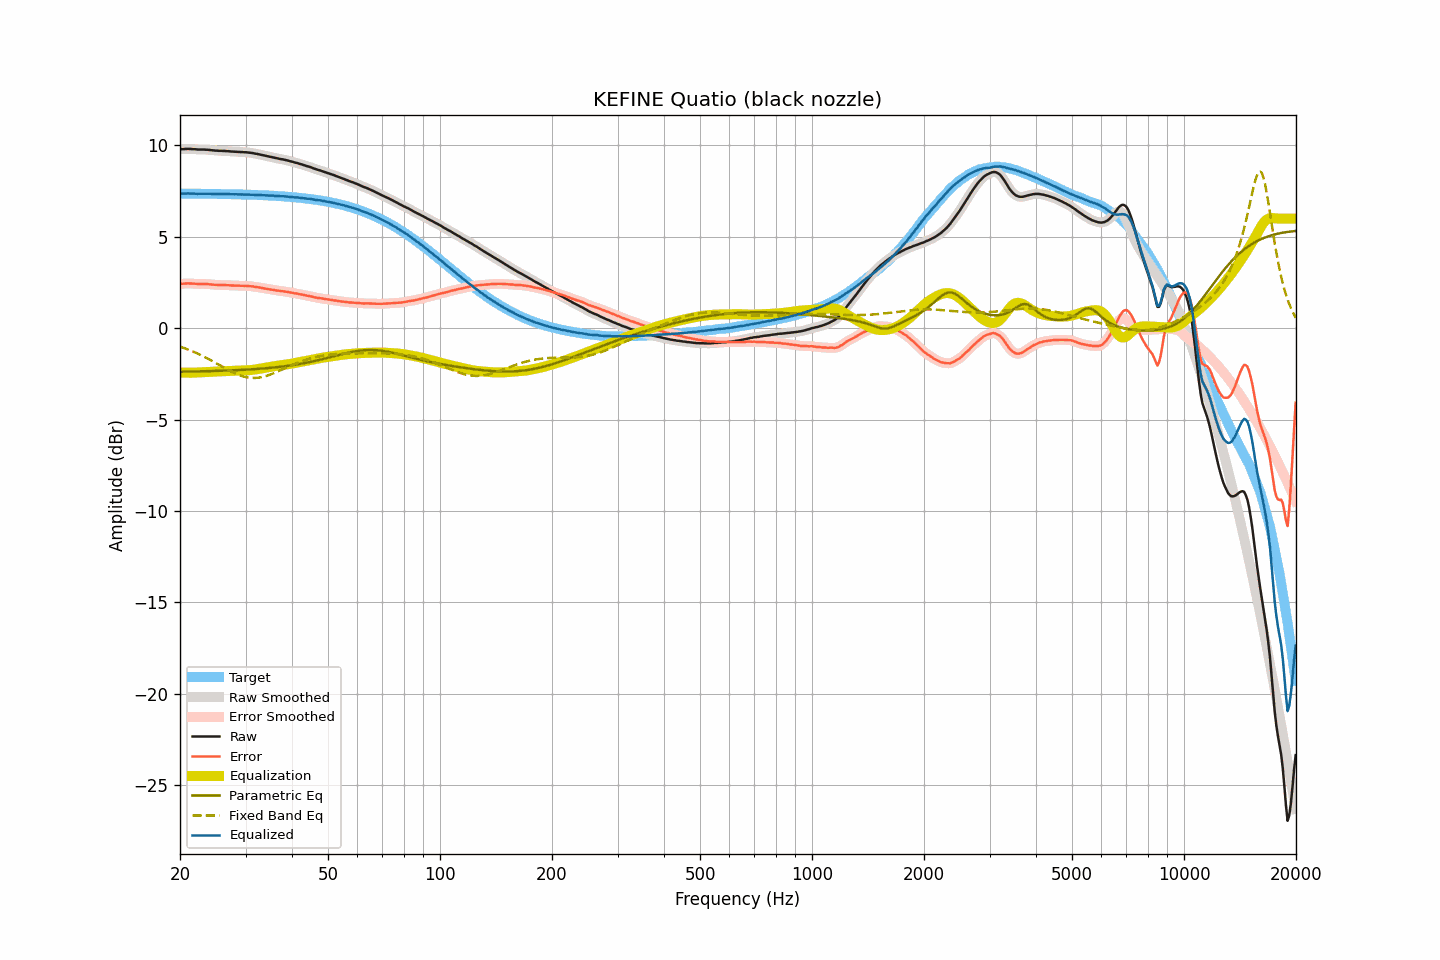

Values plotted in this chart, from the file beside it:
frequency, raw, smoothed, error, error_smoothed, equalization, parametric_eq, fixed_band_eq, equalized_raw, equalized_smoothed, target
20.00, 9.79, 9.79, 2.42, 2.42, -2.43, -2.38, -1.01, 7.36, 7.36, 7.37
20.20, 9.80, 9.79, 2.43, 2.43, -2.43, -2.38, -1.04, 7.37, 7.36, 7.37
20.40, 9.80, 9.80, 2.43, 2.43, -2.43, -2.38, -1.07, 7.36, 7.37, 7.37
20.61, 9.81, 9.81, 2.44, 2.44, -2.44, -2.38, -1.10, 7.37, 7.37, 7.37
20.81, 9.81, 9.81, 2.44, 2.44, -2.44, -2.38, -1.13, 7.37, 7.37, 7.36
21.02, 9.82, 9.81, 2.45, 2.45, -2.44, -2.38, -1.17, 7.38, 7.37, 7.36
21.23, 9.81, 9.81, 2.44, 2.45, -2.44, -2.38, -1.20, 7.37, 7.37, 7.36
21.44, 9.81, 9.81, 2.44, 2.44, -2.44, -2.37, -1.24, 7.37, 7.37, 7.36
21.66, 9.80, 9.80, 2.44, 2.44, -2.44, -2.37, -1.28, 7.36, 7.36, 7.36
21.87, 9.80, 9.79, 2.44, 2.43, -2.43, -2.37, -1.31, 7.36, 7.36, 7.36
22.09, 9.79, 9.79, 2.43, 2.43, -2.43, -2.37, -1.35, 7.36, 7.36, 7.36
22.31, 9.78, 9.78, 2.42, 2.42, -2.43, -2.37, -1.39, 7.35, 7.35, 7.36
22.54, 9.78, 9.78, 2.42, 2.42, -2.42, -2.37, -1.43, 7.35, 7.35, 7.36
22.76, 9.78, 9.78, 2.42, 2.42, -2.42, -2.36, -1.48, 7.36, 7.36, 7.36
22.99, 9.78, 9.78, 2.42, 2.42, -2.42, -2.36, -1.52, 7.36, 7.36, 7.36
23.22, 9.78, 9.77, 2.42, 2.42, -2.42, -2.36, -1.56, 7.36, 7.36, 7.36
23.45, 9.77, 9.77, 2.41, 2.42, -2.41, -2.36, -1.61, 7.35, 7.36, 7.35
23.69, 9.77, 9.76, 2.41, 2.41, -2.41, -2.35, -1.65, 7.36, 7.36, 7.35
23.92, 9.76, 9.76, 2.40, 2.40, -2.40, -2.35, -1.70, 7.35, 7.35, 7.35
24.16, 9.75, 9.75, 2.40, 2.40, -2.40, -2.35, -1.75, 7.35, 7.35, 7.35
24.40, 9.74, 9.74, 2.39, 2.39, -2.39, -2.35, -1.80, 7.35, 7.35, 7.35
24.65, 9.73, 9.73, 2.38, 2.38, -2.38, -2.34, -1.85, 7.35, 7.35, 7.35
24.89, 9.72, 9.72, 2.37, 2.37, -2.38, -2.34, -1.89, 7.34, 7.34, 7.35
25.14, 9.72, 9.71, 2.37, 2.37, -2.37, -2.34, -1.94, 7.35, 7.34, 7.35
25.39, 9.71, 9.71, 2.36, 2.37, -2.37, -2.34, -1.99, 7.34, 7.34, 7.34
25.65, 9.71, 9.71, 2.36, 2.36, -2.36, -2.33, -2.04, 7.34, 7.34, 7.34
25.91, 9.71, 9.70, 2.37, 2.36, -2.36, -2.33, -2.09, 7.35, 7.34, 7.34
26.16, 9.70, 9.70, 2.36, 2.36, -2.36, -2.33, -2.14, 7.34, 7.34, 7.34
26.43, 9.70, 9.69, 2.36, 2.36, -2.35, -2.32, -2.19, 7.34, 7.34, 7.34
26.69, 9.69, 9.69, 2.35, 2.35, -2.35, -2.32, -2.24, 7.34, 7.34, 7.34
26.96, 9.69, 9.68, 2.35, 2.35, -2.35, -2.32, -2.29, 7.34, 7.34, 7.34
27.23, 9.68, 9.68, 2.34, 2.34, -2.34, -2.31, -2.33, 7.33, 7.33, 7.33
27.50, 9.67, 9.67, 2.34, 2.34, -2.34, -2.31, -2.38, 7.33, 7.33, 7.33
27.77, 9.67, 9.66, 2.34, 2.33, -2.34, -2.31, -2.42, 7.33, 7.33, 7.33
28.05, 9.66, 9.66, 2.33, 2.33, -2.33, -2.30, -2.46, 7.32, 7.33, 7.33
28.33, 9.66, 9.65, 2.33, 2.33, -2.33, -2.30, -2.50, 7.33, 7.33, 7.33
28.62, 9.65, 9.65, 2.32, 2.33, -2.33, -2.29, -2.54, 7.32, 7.32, 7.32
28.90, 9.65, 9.64, 2.33, 2.32, -2.32, -2.29, -2.57, 7.32, 7.32, 7.32
29.19, 9.64, 9.64, 2.32, 2.32, -2.32, -2.29, -2.61, 7.31, 7.32, 7.32
29.48, 9.64, 9.63, 2.32, 2.32, -2.32, -2.28, -2.63, 7.32, 7.32, 7.32
29.78, 9.63, 9.63, 2.31, 2.32, -2.32, -2.28, -2.66, 7.31, 7.31, 7.31
30.08, 9.63, 9.62, 2.32, 2.31, -2.31, -2.27, -2.68, 7.31, 7.31, 7.31
30.38, 9.62, 9.62, 2.31, 2.31, -2.31, -2.27, -2.70, 7.31, 7.31, 7.31
30.68, 9.61, 9.61, 2.30, 2.30, -2.30, -2.26, -2.71, 7.31, 7.31, 7.31
30.99, 9.60, 9.60, 2.29, 2.29, -2.29, -2.26, -2.72, 7.30, 7.30, 7.30
31.30, 9.59, 9.58, 2.29, 2.28, -2.28, -2.25, -2.72, 7.30, 7.30, 7.30
31.61, 9.57, 9.57, 2.27, 2.27, -2.27, -2.24, -2.73, 7.30, 7.30, 7.30
31.93, 9.55, 9.55, 2.25, 2.26, -2.26, -2.24, -2.72, 7.29, 7.29, 7.29
32.24, 9.54, 9.53, 2.25, 2.24, -2.24, -2.23, -2.72, 7.29, 7.29, 7.29
32.57, 9.52, 9.52, 2.23, 2.23, -2.23, -2.23, -2.71, 7.29, 7.29, 7.29
32.89, 9.50, 9.50, 2.21, 2.22, -2.21, -2.22, -2.69, 7.28, 7.28, 7.28
33.22, 9.48, 9.48, 2.20, 2.20, -2.20, -2.21, -2.68, 7.28, 7.28, 7.28
33.55, 9.46, 9.46, 2.18, 2.18, -2.18, -2.20, -2.66, 7.27, 7.27, 7.27
33.89, 9.44, 9.44, 2.17, 2.17, -2.17, -2.20, -2.63, 7.27, 7.27, 7.27
34.23, 9.42, 9.42, 2.15, 2.15, -2.15, -2.19, -2.61, 7.27, 7.27, 7.27
34.57, 9.40, 9.40, 2.13, 2.13, -2.14, -2.18, -2.58, 7.26, 7.26, 7.26
34.92, 9.38, 9.38, 2.12, 2.12, -2.12, -2.17, -2.55, 7.26, 7.26, 7.26
35.27, 9.36, 9.36, 2.10, 2.11, -2.11, -2.17, -2.51, 7.25, 7.25, 7.25
35.62, 9.35, 9.34, 2.10, 2.09, -2.09, -2.16, -2.48, 7.26, 7.25, 7.25
35.97, 9.32, 9.32, 2.07, 2.08, -2.08, -2.15, -2.44, 7.24, 7.24, 7.24
... 635 more rows
